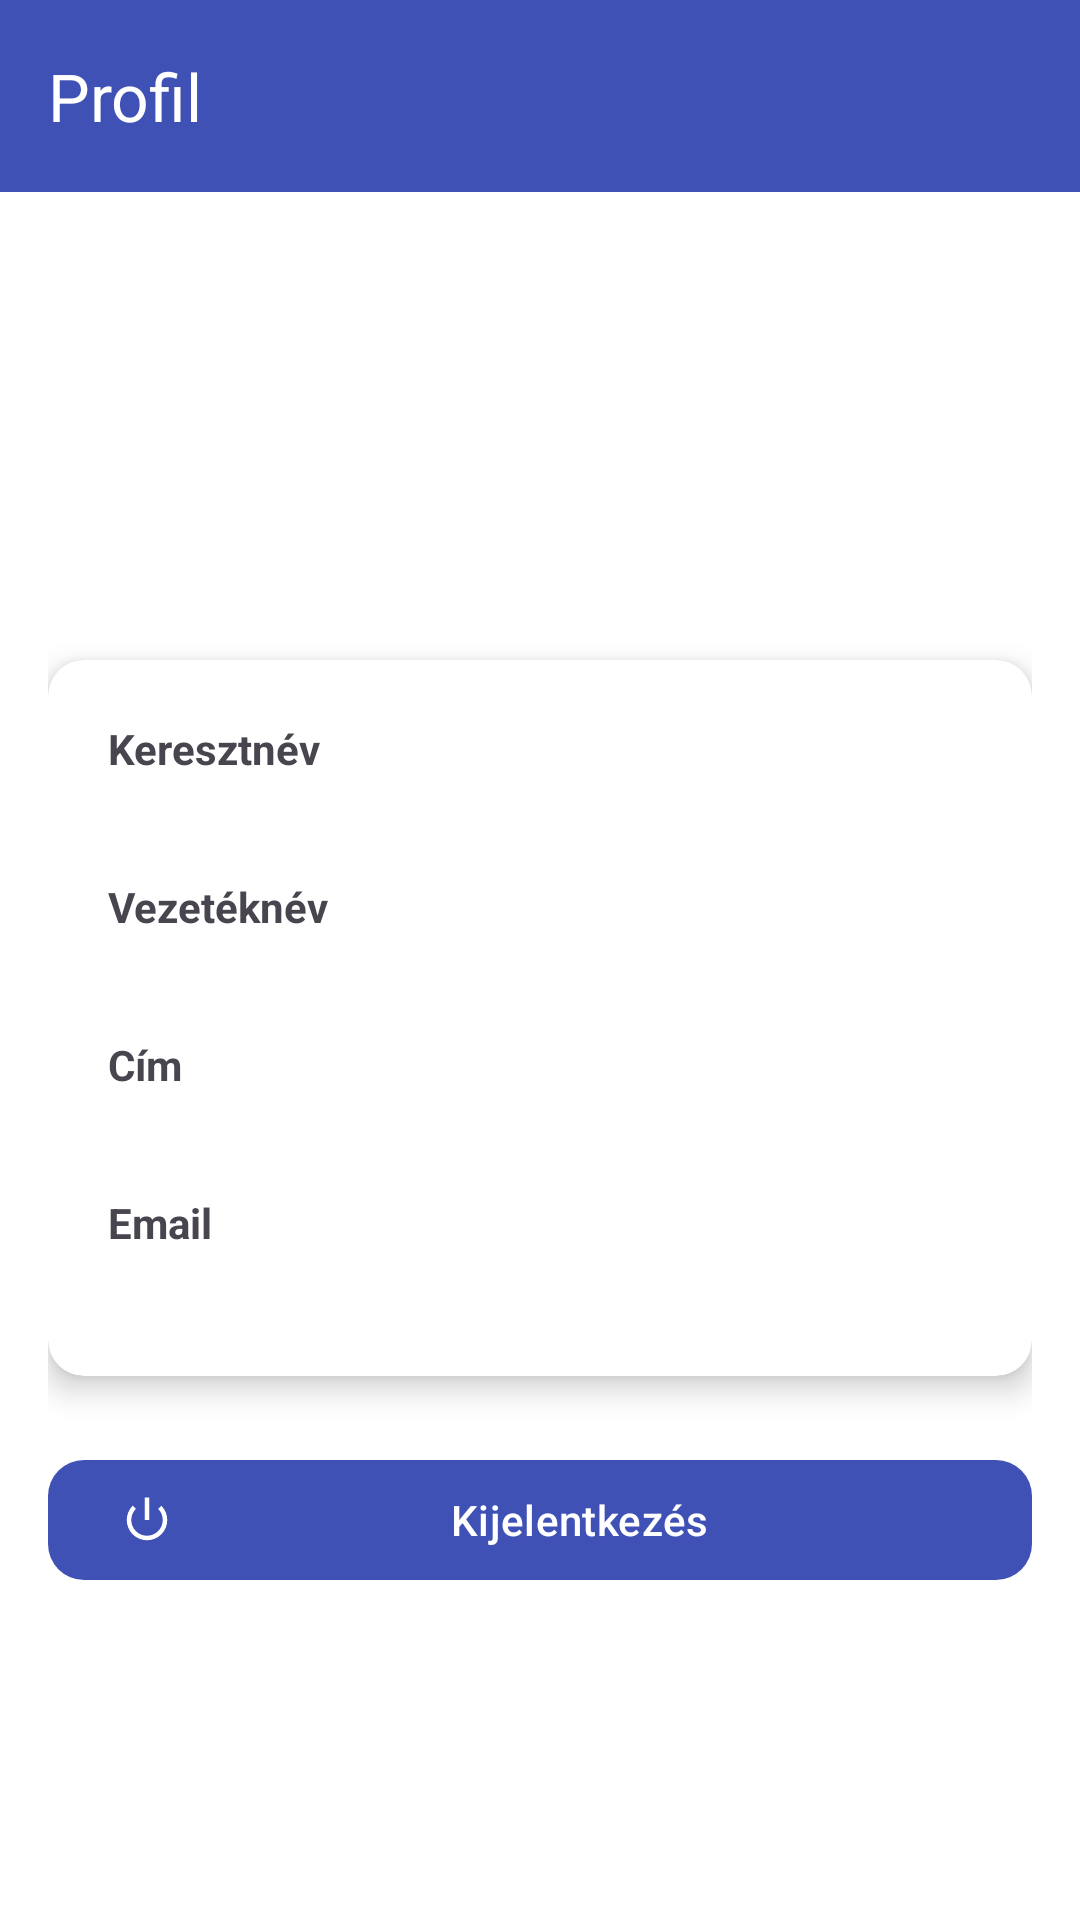

Android layout source for this screen:
<!-- AndroidManifest.xml: application theme Theme.CarPartsShop -->
<!-- res/layout/activity_profile.xml -->
<?xml version="1.0" encoding="utf-8"?>
<androidx.coordinatorlayout.widget.CoordinatorLayout
    xmlns:android="http://schemas.android.com/apk/res/android"
    xmlns:app="http://schemas.android.com/apk/res-auto"
    android:layout_width="match_parent"
    android:layout_height="match_parent">

    <com.google.android.material.appbar.AppBarLayout
        android:layout_width="match_parent"
        android:layout_height="wrap_content">

        <com.google.android.material.appbar.MaterialToolbar
            android:id="@+id/toolbarProfile"
            android:layout_width="match_parent"
            android:layout_height="?attr/actionBarSize"
            android:background="?attr/colorPrimary"
            app:title="@string/profile"
            app:titleTextColor="@android:color/white"
            app:navigationIconTint="@android:color/white"
            app:popupTheme="@style/ThemeOverlay.MaterialComponents.Light"/>

    </com.google.android.material.appbar.AppBarLayout>

    <androidx.core.widget.NestedScrollView
        android:layout_width="match_parent"
        android:layout_height="match_parent"
        app:layout_behavior="@string/appbar_scrolling_view_behavior"
        android:fillViewport="true">

        <androidx.constraintlayout.widget.ConstraintLayout
            android:layout_width="match_parent"
            android:layout_height="wrap_content"
            android:padding="16dp">

            <com.google.android.material.imageview.ShapeableImageView
                android:id="@+id/profileImage"
                android:layout_width="100dp"
                android:layout_height="100dp"
                android:layout_marginTop="16dp"
                android:src="@drawable/profile_icon"
                android:contentDescription="@string/profile_picture"
                app:shapeAppearanceOverlay="@style/CircleImageStyle"
                app:layout_constraintTop_toTopOf="parent"
                app:layout_constraintStart_toStartOf="parent"
                app:layout_constraintEnd_toEndOf="parent"/>

            <androidx.cardview.widget.CardView
                android:id="@+id/cardView"
                android:layout_width="0dp"
                android:layout_height="wrap_content"
                android:layout_marginTop="24dp"
                app:cardCornerRadius="12dp"
                app:cardElevation="6dp"
                app:layout_constraintTop_toBottomOf="@id/profileImage"
                app:layout_constraintStart_toStartOf="parent"
                app:layout_constraintEnd_toEndOf="parent">

                <LinearLayout
                    android:layout_width="match_parent"
                    android:layout_height="wrap_content"
                    android:orientation="vertical"
                    android:padding="20dp">

                    <TextView
                        android:layout_width="match_parent"
                        android:layout_height="wrap_content"
                        android:text="@string/first_name"
                        android:textStyle="bold"
                        android:textSize="14sp"/>

                    <TextView
                        android:id="@+id/textViewFirstName"
                        android:layout_width="match_parent"
                        android:layout_height="wrap_content"
                        android:textSize="16sp"
                        android:layout_marginBottom="12dp"/>

                    <TextView
                        android:layout_width="match_parent"
                        android:layout_height="wrap_content"
                        android:text="@string/last_name"
                        android:textStyle="bold"
                        android:textSize="14sp"/>

                    <TextView
                        android:id="@+id/textViewLastName"
                        android:layout_width="match_parent"
                        android:layout_height="wrap_content"
                        android:textSize="16sp"
                        android:layout_marginBottom="12dp"/>

                    <TextView
                        android:layout_width="match_parent"
                        android:layout_height="wrap_content"
                        android:text="@string/address"
                        android:textStyle="bold"
                        android:textSize="14sp"/>

                    <TextView
                        android:id="@+id/textViewAddress"
                        android:layout_width="match_parent"
                        android:layout_height="wrap_content"
                        android:textSize="16sp"
                        android:layout_marginBottom="12dp"/>

                    <TextView
                        android:layout_width="match_parent"
                        android:layout_height="wrap_content"
                        android:text="@string/email"
                        android:textStyle="bold"
                        android:textSize="14sp"/>

                    <TextView
                        android:id="@+id/textViewEmail"
                        android:layout_width="match_parent"
                        android:layout_height="wrap_content"
                        android:textSize="16sp"/>

                </LinearLayout>
            </androidx.cardview.widget.CardView>

            <com.google.android.material.button.MaterialButton
                android:id="@+id/buttonLogout"
                android:layout_width="0dp"
                android:layout_height="wrap_content"
                android:layout_marginTop="24dp"
                android:text="@string/logout"
                android:textAllCaps="false"
                app:cornerRadius="12dp"
                app:icon="@android:drawable/ic_lock_power_off"
                app:iconPadding="8dp"
                app:layout_constraintTop_toBottomOf="@id/cardView"
                app:layout_constraintStart_toStartOf="parent"
                app:layout_constraintEnd_toEndOf="parent"/>

        </androidx.constraintlayout.widget.ConstraintLayout>
    </androidx.core.widget.NestedScrollView>

</androidx.coordinatorlayout.widget.CoordinatorLayout>
<!-- resources referenced by this layout -->
<resources>
  <string name="address">Cím</string>
  <string name="email">Email</string>
  <string name="first_name">Keresztnév</string>
  <string name="last_name">Vezetéknév</string>
  <string name="logout">Kijelentkezés</string>
  <string name="profile">Profil</string>
  <string name="profile_picture">Profilkép</string>
  <style name="Theme.CarPartsShop" parent="Base.Theme.CarPartsShop" />
  <style name="Base.Theme.CarPartsShop" parent="Theme.Material3.DayNight.NoActionBar">
  
          <item name="colorPrimary">@color/colorPrimary</item>
          <item name="colorPrimaryDark">@color/colorPrimaryDark</item>
          <item name="colorAccent">@color/colorAccent</item>
          <item name="android:windowBackground">@color/background</item>
          <item name="colorButtonNormal">@color/buttonColor</item>
          <item name="android:textColorPrimary">@color/black</item>
          <item name="android:textColorSecondary">#757575</item>
      </style>
  <color name="colorPrimary">@color/blue</color>
  <color name="colorPrimaryDark">#303F9F</color>
  <color name="colorAccent">@color/purple</color>
  <color name="background">@color/white</color>
  <color name="buttonColor">@color/blue</color>
  <color name="black">#FF000000</color>
  <color name="blue">#3F51B5</color>
  <color name="purple">#8A3AB9</color>
  <color name="white">#FFFFFFFF</color>
</resources>
